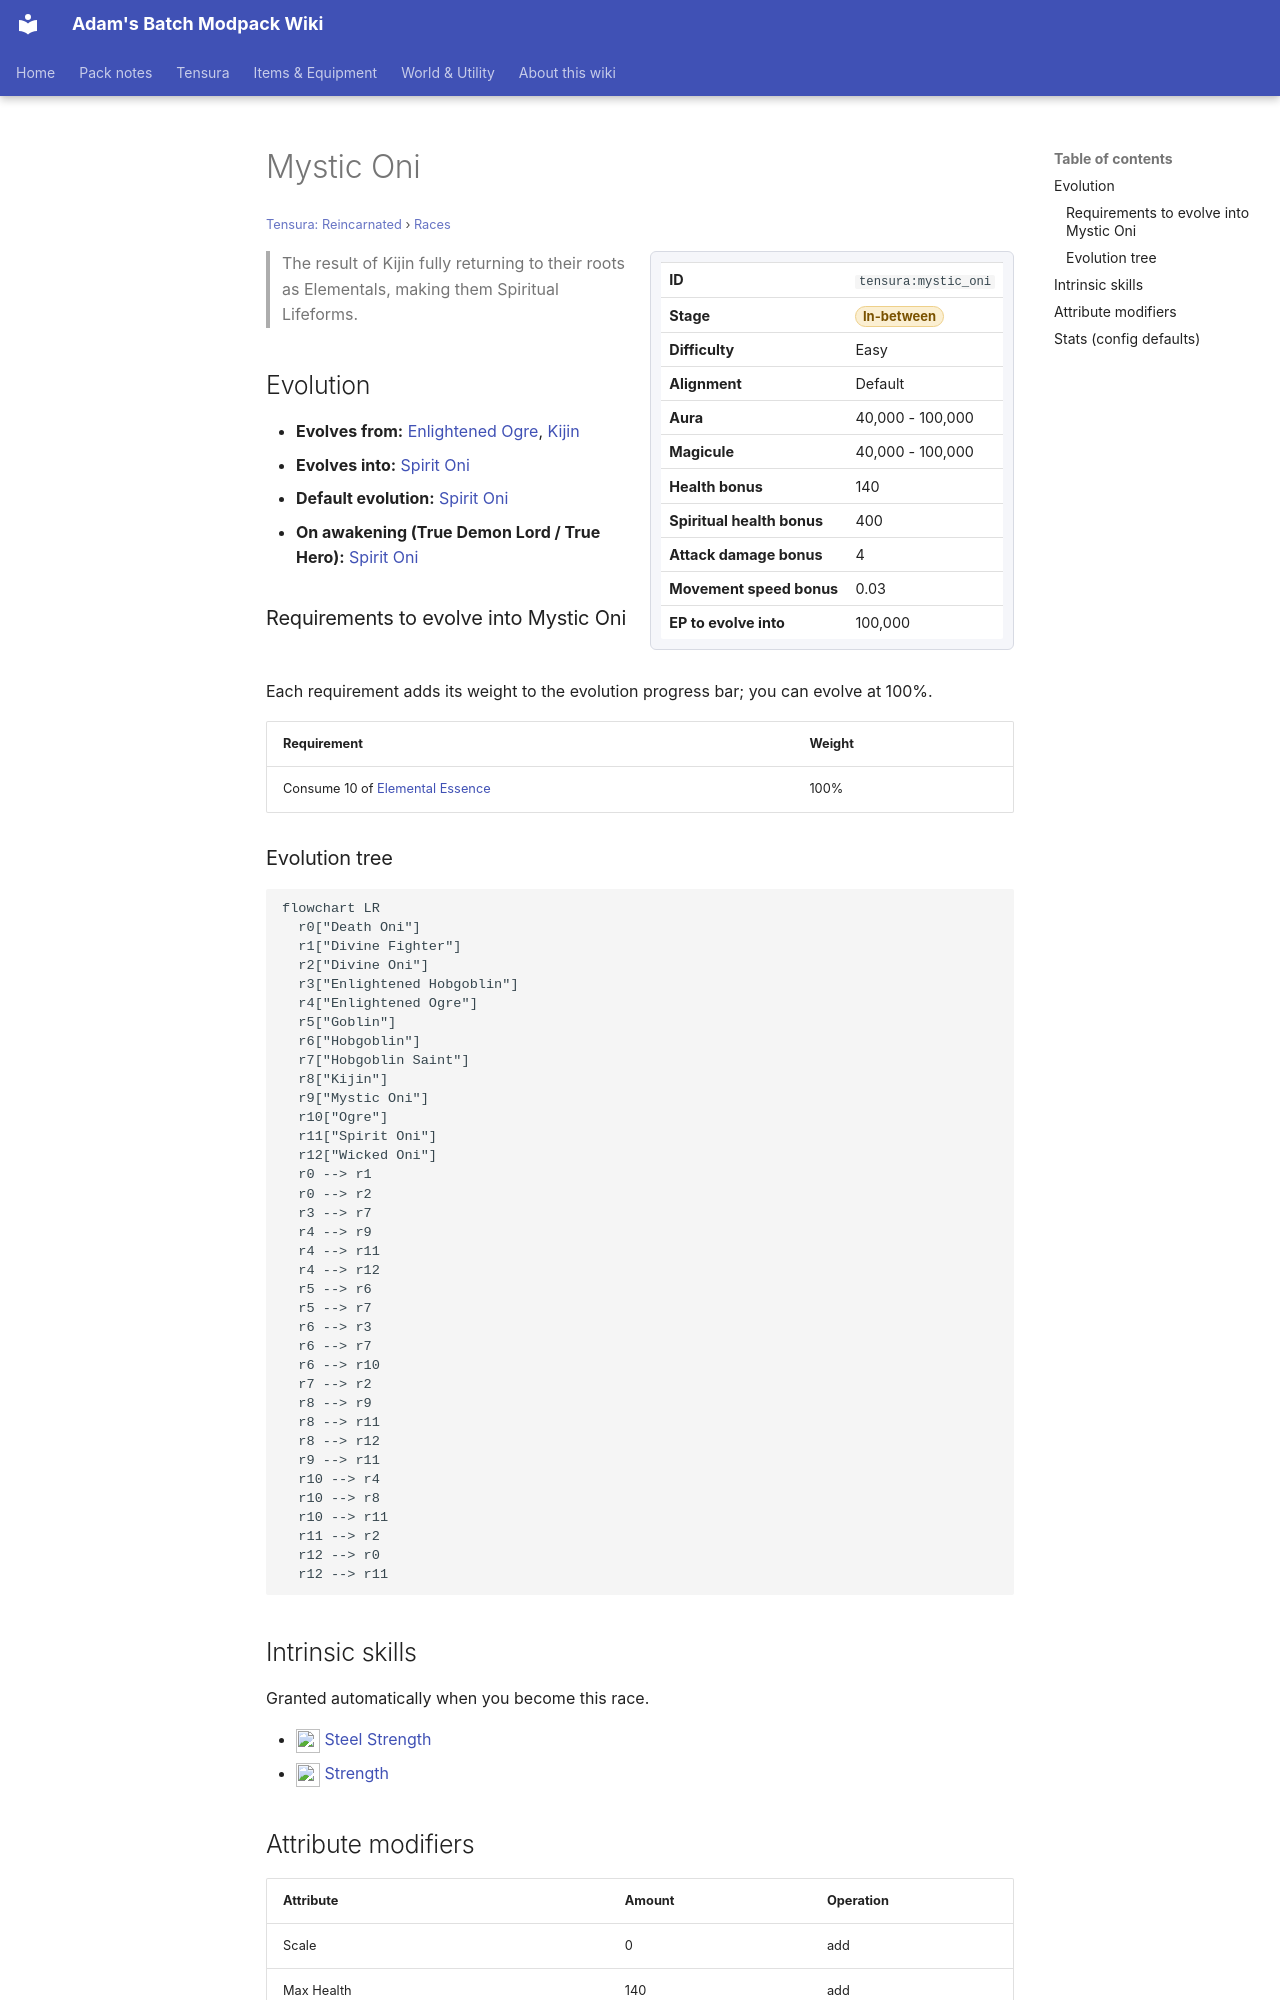

repository: Proteus-Nell/Adams-Batch-MC-Modpack-Wiki · page: tensura-reincarnated/races/mystic-oni/index.html · generator: mkdocs

# Mystic Oni

<small>[Tensura: Reincarnated](../index.md) &rsaquo; [Races](index.md)</small>

<div class="infobox" markdown>

| | |
|---|---|
| **ID** | `tensura:mystic_oni` |
| **Stage** | <span class="stage stage-in-between">In-between</span> |
| **Difficulty** | Easy |
| **Alignment** | Default |
| **Aura** | 40,000 - 100,000 |
| **Magicule** | 40,000 - 100,000 |
| **Health bonus** | 140 |
| **Spiritual health bonus** | 400 |
| **Attack damage bonus** | 4 |
| **Movement speed bonus** | 0.03 |
| **EP to evolve into** | 100,000 |

</div>

> The result of Kijin fully returning to their roots as Elementals, making them Spiritual Lifeforms.

## Evolution

- **Evolves from:** [Enlightened Ogre](enlightened-ogre.md), [Kijin](kijin.md)
- **Evolves into:** [Spirit Oni](spirit-oni.md)
- **Default evolution:** [Spirit Oni](spirit-oni.md)
- **On awakening (True Demon Lord / True Hero):** [Spirit Oni](spirit-oni.md)

### Requirements to evolve into Mystic Oni

Each requirement adds its weight to the evolution progress bar; you can evolve at 100%.

| Requirement | Weight |
|---|---|
| Consume 10 of [Elemental Essence](../items/materials/elemental-essence.md) | 100% |

### Evolution tree

```mermaid
flowchart LR
  r0["Death Oni"]
  r1["Divine Fighter"]
  r2["Divine Oni"]
  r3["Enlightened Hobgoblin"]
  r4["Enlightened Ogre"]
  r5["Goblin"]
  r6["Hobgoblin"]
  r7["Hobgoblin Saint"]
  r8["Kijin"]
  r9["Mystic Oni"]
  r10["Ogre"]
  r11["Spirit Oni"]
  r12["Wicked Oni"]
  r0 --> r1
  r0 --> r2
  r3 --> r7
  r4 --> r9
  r4 --> r11
  r4 --> r12
  r5 --> r6
  r5 --> r7
  r6 --> r3
  r6 --> r7
  r6 --> r10
  r7 --> r2
  r8 --> r9
  r8 --> r11
  r8 --> r12
  r9 --> r11
  r10 --> r4
  r10 --> r8
  r10 --> r11
  r11 --> r2
  r12 --> r0
  r12 --> r11
```

## Intrinsic skills

Granted automatically when you become this race.

- ![](../../assets/icons/tensura/skill/steel_strength.png) [Steel Strength](../abilities/extra-skills/steel-strength.md)
- ![](../../assets/icons/tensura/skill/strength.png) [Strength](../abilities/common-skills/strength.md)
